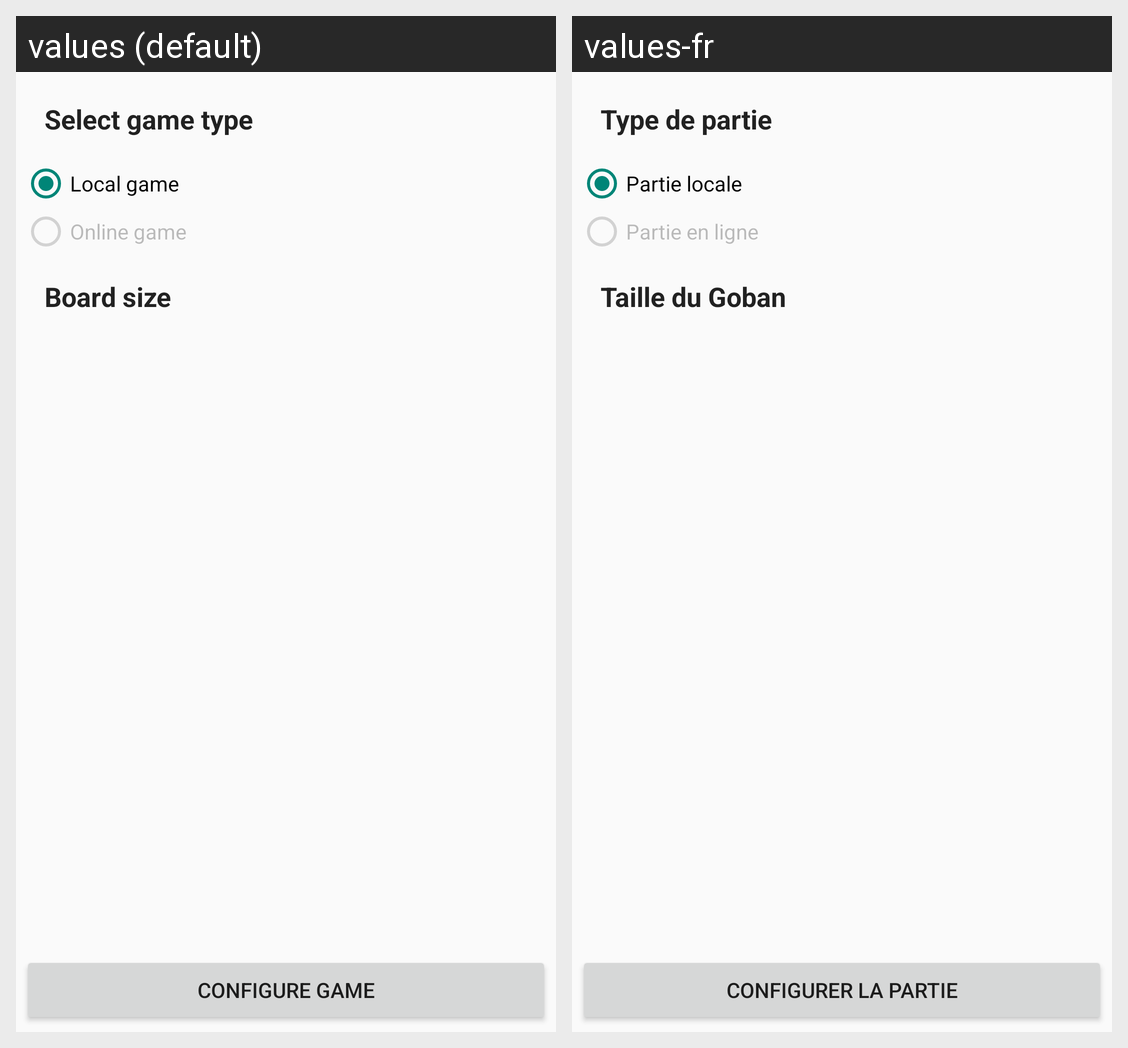

For this localized Android screen grid, give each drawn string resource with its value in every locale shown.
Android screen res/layout/fragment_player_choice.xml rendered under 2 locales, left to right: values (default), values-fr. Device: Nexus 5 (rendered at 1080×1920; each locale shown at half size, 540×960, under a caption strip naming it); theme AppTheme.
Strings drawn on this screen, with the default value and each locale's value (text and hints the layout hard-codes, and strings that could not be matched under every locale, appear in the picture but are not listed):

configure_game_label
  values: Configure Game
  values-fr: Configurer la partie

choose_game_type_label
  values: Select game type
  values-fr: Type de partie

game_type_local_label
  values: Local game
  values-fr: Partie locale

game_type_remote_label
  values: Online game
  values-fr: Partie en ligne

board_size_label
  values: Board size
  values-fr: Taille du Goban
